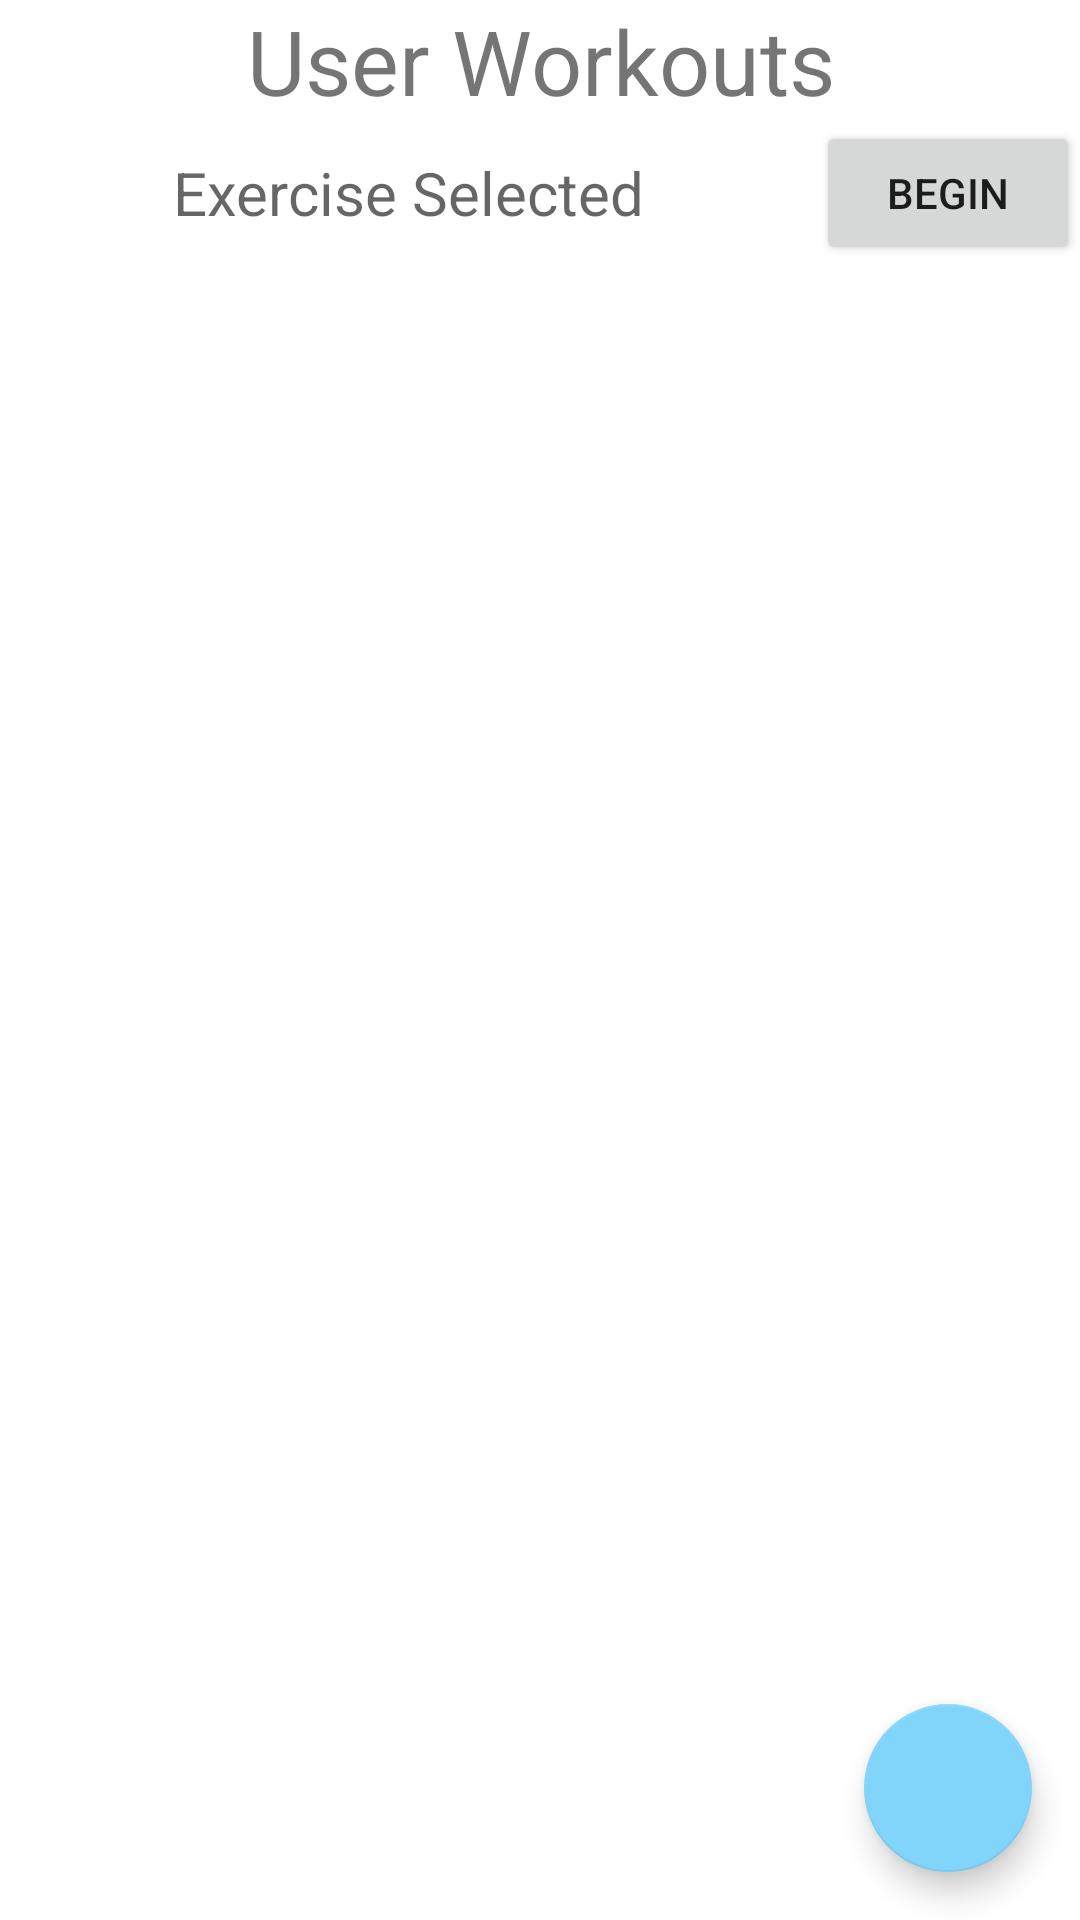

Produce the Android XML layout that renders to this screen, including the resource entries it uses.
<!-- AndroidManifest.xml: application theme Theme.Sovita -->
<!-- res/layout/fragment_exercise.xml -->
<?xml version="1.0" encoding="utf-8"?>
<androidx.constraintlayout.widget.ConstraintLayout xmlns:android="http://schemas.android.com/apk/res/android"
    xmlns:app="http://schemas.android.com/apk/res-auto"
    xmlns:tools="http://schemas.android.com/tools"
    tools:context=".ui.exercise.ExerciseFragment"
    android:layout_width="match_parent"
    android:layout_height="match_parent"
    android:layout_gravity="bottom|end"
    android:layout_marginBottom="?attr/actionBarSize">


    <LinearLayout
        android:layout_width="match_parent"
        android:layout_height="match_parent"
        android:layout_margin="0dp"
        android:orientation="vertical">

        <TextView
            android:id="@+id/exercise_popular"
            android:layout_width="match_parent"
            android:layout_height="wrap_content"
            android:layout_gravity="top"
            android:gravity="center"
            android:text="@string/user_exercises"
            android:textSize="30sp" />

        <androidx.constraintlayout.widget.ConstraintLayout
            android:id="@+id/linearLayout2"
            android:layout_width="match_parent"
            android:layout_height="wrap_content">

            <TextView
                android:id="@+id/test"
                android:layout_width="0dp"
                android:layout_height="0dp"
                android:layout_marginLeft="2dp"
                android:layout_marginRight="2dp"
                android:gravity="center"
                android:hint="Exercise Selected"
                android:textSize="20sp"
                app:layout_constraintBottom_toBottomOf="parent"
                app:layout_constraintEnd_toStartOf="@+id/startWorkout"
                app:layout_constraintStart_toStartOf="parent"
                app:layout_constraintTop_toTopOf="@+id/startWorkout" />

            <Button
                android:id="@+id/startWorkout"
                android:layout_width="wrap_content"
                android:layout_height="wrap_content"
                android:insetRight="10dp"
                android:text="Begin"
                app:layout_constraintBottom_toBottomOf="parent"
                app:layout_constraintEnd_toEndOf="parent"
                app:layout_constraintStart_toEndOf="@+id/test"
                app:layout_constraintTop_toTopOf="parent" />

        </androidx.constraintlayout.widget.ConstraintLayout>

        <ListView
            android:id="@+id/workout_list"
            android:layout_width="match_parent"
            android:layout_height="0dp"
            android:layout_weight="1" />

    </LinearLayout>



    <com.google.android.material.floatingactionbutton.FloatingActionButton
        android:id="@+id/fabExHome"
        android:layout_width="wrap_content"
        android:layout_height="wrap_content"
        android:layout_gravity="end"
        android:layout_margin="16dp"
        app:layout_constraintBottom_toBottomOf="parent"
        app:layout_constraintEnd_toEndOf="parent"
        android:src="@drawable/ic_baseline_add_24"
        android:contentDescription="@string/exHomeFabDesc" />

</androidx.constraintlayout.widget.ConstraintLayout>
<!-- resources referenced by this layout -->
<resources>
  <string name="exHomeFabDesc">Add Workout</string>
  <string name="user_exercises">User Workouts</string>
  <style name="Theme.Sovita" parent="Theme.MaterialComponents.DayNight.DarkActionBar">
          
          <item name="colorPrimary">@color/british_racing_green</item>
          <item name="colorPrimaryVariant">@color/green</item>
          <item name="colorOnPrimary">@color/white</item>
          
          <item name="colorSecondary">@color/blue_light</item>
          <item name="colorSecondaryVariant">@color/blue_dark</item>
          <item name="colorOnSecondary">@color/black</item>
          
          <item name="android:statusBarColor" tools:targetApi="l">?attr/colorPrimaryVariant</item>
          
      </style>
  <color name="british_racing_green">#004225</color>
  <color name="green">#1B5E20</color>
  <color name="white">#FFFFFFFF</color>
  <color name="blue_light">#81D4FA</color>
  <color name="blue_dark">#005B9F</color>
  <color name="black">#FF000000</color>
</resources>
